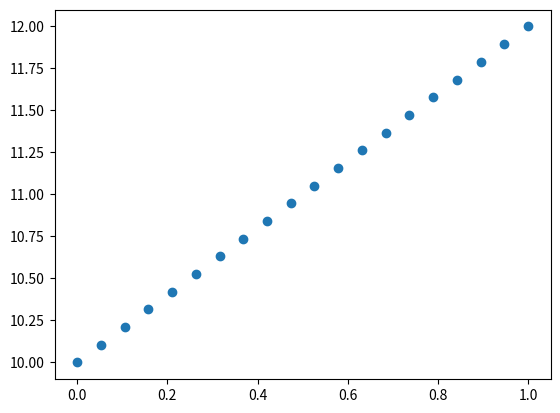

Here is the Python script that generated this plot:
import numpy as np
import matplotlib.pyplot as plt


class LinearRegression:
    def __init__(self, learning_rate=0.001, epochs=10000):
        self.m = np.random.randn()
        self.c = np.random.randn()
        self.learning_rate = learning_rate
        self.epochs = epochs
        pass

    def train(self, training_data):
        self.training_data = training_data

        for i in range(self.epochs):
            m_grad, c_grad = self.gradient()
            self.m += self.learning_rate * m_grad
            self.c += self.learning_rate * c_grad

            pass
        print(self.m, self.c)

    def predict(self, x):
        return np.dot(self.m, x) + self.c

    def gradient(self):
        x, y = self.training_data
        prediction = self.predict(x)
        c_grad = np.sum((y - prediction)) / len(y)
        m_grad = x.T.dot(y - prediction) / len(y)
        return m_grad, c_grad

    def loss(self, x, y):
        return (1 / 2) * (y - (self.m * x + self.c)) ** 2



if __name__ == '__main__':
    x = np.linspace(0, 1, 20)
    y = 2 * x + 5
    # add some randomness
    y = y + np.random.randint(0, 10)

    training_data = np.array(x), np.array(y)
    plt.scatter(x, y)

